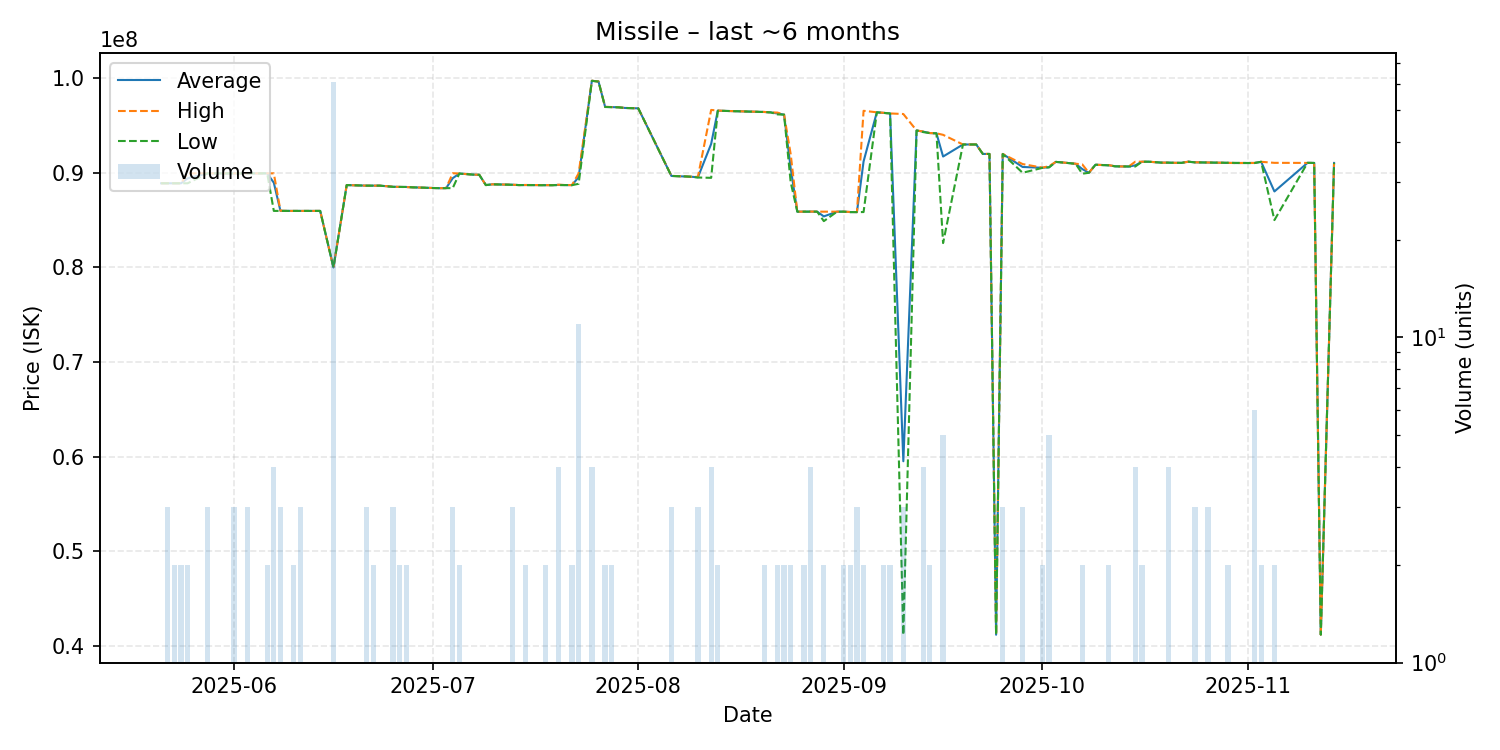

The table this chart was drawn from, first rows:
date, average, highest, lowest, order_count, volume
2025-05-21, 88890000, 88890000, 88890000, 1, 1
2025-05-22, 88890000, 88890000, 88890000, 3, 3
2025-05-23, 88890000, 88890000, 88890000, 1, 2
2025-05-24, 88890000, 88890000, 88890000, 2, 2
2025-05-25, 89415000, 89940000, 88890000, 2, 2
2025-05-28, 89940000, 89940000, 89940000, 2, 3
2025-05-30, 89940000, 89940000, 89940000, 1, 1
2025-05-31, 89940000, 89940000, 89940000, 1, 1
2025-06-01, 89940000, 89940000, 89940000, 2, 3
2025-06-02, 89940000, 89940000, 89940000, 1, 1
2025-06-03, 89940000, 89940000, 89940000, 3, 3
2025-06-06, 89940000, 89940000, 89940000, 1, 2
2025-06-07, 88947500, 89940000, 85970000, 4, 4
2025-06-08, 85976667, 85990000, 85970000, 3, 3
2025-06-09, 85970000, 85970000, 85970000, 1, 1
2025-06-10, 85970000, 85970000, 85970000, 2, 2
2025-06-11, 85970000, 85970000, 85970000, 3, 3
2025-06-12, 85970000, 85970000, 85970000, 1, 1
2025-06-13, 85970000, 85970000, 85970000, 1, 1
2025-06-14, 85970000, 85970000, 85970000, 1, 1
2025-06-16, 79990000, 79990000, 79990000, 2, 61
2025-06-18, 88700000, 88700000, 88700000, 1, 1
2025-06-20, 88660000, 88660000, 88660000, 1, 1
2025-06-21, 88640000, 88640000, 88640000, 3, 3
2025-06-22, 88640000, 88640000, 88640000, 2, 2
2025-06-23, 88640000, 88640000, 88640000, 1, 1
2025-06-25, 88523333, 88530000, 88510000, 2, 3
2025-06-26, 88505000, 88510000, 88500000, 2, 2
2025-06-27, 88500000, 88500000, 88500000, 2, 2
2025-06-28, 88460000, 88460000, 88460000, 1, 1
2025-07-02, 88370000, 88370000, 88370000, 1, 1
2025-07-03, 88380000, 88380000, 88380000, 1, 1
2025-07-04, 89426667, 89950000, 88380000, 3, 3
2025-07-05, 89920000, 89920000, 89920000, 2, 2
2025-07-07, 89810000, 89810000, 89810000, 1, 1
2025-07-08, 89790000, 89790000, 89790000, 1, 1
2025-07-09, 88700000, 88700000, 88700000, 1, 1
2025-07-10, 88780000, 88780000, 88780000, 1, 1
2025-07-13, 88736667, 88740000, 88730000, 3, 3
2025-07-14, 88700000, 88700000, 88700000, 1, 1
2025-07-15, 88705000, 88710000, 88700000, 2, 2
2025-07-18, 88690000, 88700000, 88680000, 2, 2
2025-07-19, 88690000, 88690000, 88690000, 1, 1
2025-07-20, 88720000, 88740000, 88700000, 2, 4
2025-07-21, 88700000, 88700000, 88700000, 1, 1
2025-07-22, 88695000, 88700000, 88690000, 2, 2
2025-07-23, 89541818, 89940000, 88835000, 7, 11
2025-07-25, 99722500, 99730000, 99715000, 3, 4
2025-07-26, 99640000, 99640000, 99640000, 1, 1
2025-07-27, 96960000, 96970000, 96950000, 2, 2
2025-07-28, 96945000, 96950000, 96940000, 2, 2
2025-07-29, 96920000, 96920000, 96920000, 1, 1
2025-07-30, 96850000, 96850000, 96850000, 1, 1
2025-08-01, 96810000, 96810000, 96810000, 1, 1
2025-08-06, 89666667, 89680000, 89660000, 3, 3
2025-08-07, 89640000, 89640000, 89640000, 1, 1
2025-08-08, 89620000, 89620000, 89620000, 1, 1
2025-08-09, 89580000, 89580000, 89580000, 1, 1
2025-08-10, 89523333, 89570000, 89500000, 3, 3
2025-08-12, 93052500, 96640000, 89465000, 4, 4
... 68 more rows
